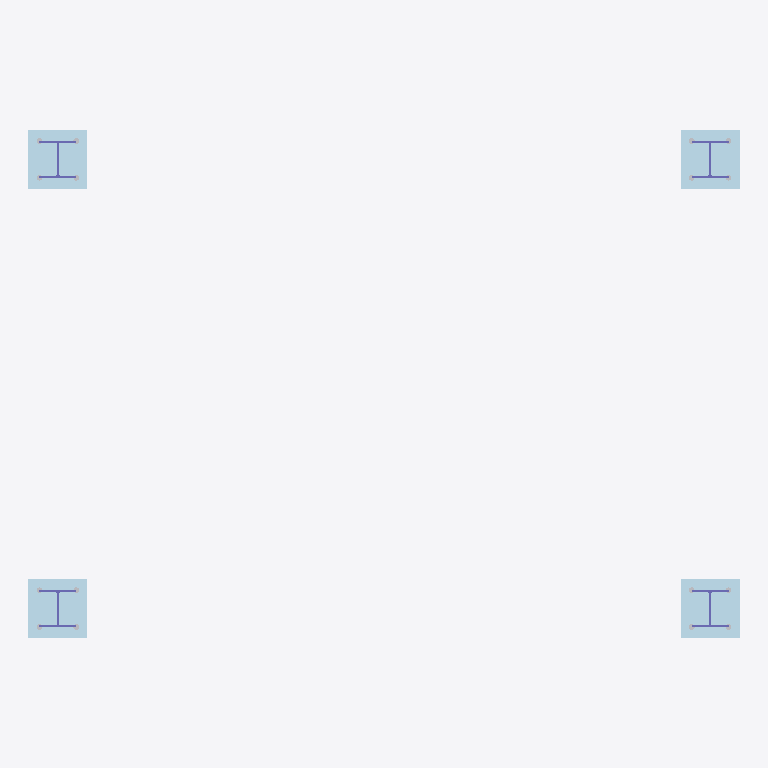
Plan cut of the same IFC building model at storey 'Level 1' (level 0.00 m, cut at 1.40 m), seen from above with north up, elements coloured by IFC class: 4 plates (pale blue), 4 columns (violet), 4 other elements (light grey). Cut surfaces are drawn darker.
Extent 4.9 m × 3.5 m × 4.3 m (x, y, z). Storeys (2): Level 1 at 0.00 m; Level 2 at 4.00 m. Elements (64): 28 IfcMechanicalFastener, 24 IfcColumn, 8 IfcBeam, 4 IfcPlate.

HEADER;
FILE_DESCRIPTION(('ViewDefinition [DesignTransferView_V1.0]'),'2;1');
FILE_NAME('Project  Number','2020-10-22T23:24:00',(''),(''),'The EXPRESS Data Manager Version 5.02.0100.07 : 28 Aug 2013','21.0.0.383 - Exporter 21.1.0.0 - Alternate UI 21.1.0.0','');
FILE_SCHEMA(('IFC4'));
ENDSEC;
DATA;
#126=IFCPROJECT('3Xeu9seOf84B0KzOCCiNEC',#42,'Project  Number',$,$,'Project Name','Project  Status',(#114,#123),#109);
#222=IFCSITE('3Xeu9seOf84B0KzOCCiNEE',#42,'Topography : Surface',$,$,#221,#214,$,.ELEMENT.,$,$,$,$,$);
#141=IFCBUILDING('3Xeu9seOf84B0KzOCCiNED',#42,'',$,$,#33,$,'',.ELEMENT.,$,$,$);
#154=IFCBUILDINGSTOREY('3Xeu9seOf84B0KzOFpJhzp',#42,'Level 1',$,'Level:8mm Head',#152,$,'Level 1',.ELEMENT.,0.0);
#160=IFCBUILDINGSTOREY('3Xeu9seOf84B0KzOFpJh9L',#42,'Level 2',$,'Level:8mm Head',#159,$,'Level 2',.ELEMENT.,4000.0);
#3100=IFCPLATE('1$glBRB6zERvpvuj248Ct8',#42,'Baseplate','-','Base Plate',#75963,#3110,$,$);
#3139=IFCPLATE('3nRagFzErECPxG7ztET9HP',#42,'Baseplate','-','Base Plate',#75968,#3149,$,$);
#3178=IFCPLATE('0jvfQ0kKb23OubZ6d7UIJ4',#42,'Baseplate','-','Base Plate',#75973,#3188,$,$);
#3217=IFCPLATE('2exddpy6n1HwZhIfm257WB',#42,'Baseplate','-','Base Plate',#75978,#3227,$,$);
#1766=IFCCOLUMN('02xjOAeCn8zgUf6zKHyL5B',#42,'Structural Columns : M_W Shapes-Column : W250X73','BP{AEADA40A-286F-4CCD-8453-4E38FBCC2387}','W250X73',#1807,#1776,'209597',$);
#2075=IFCCOLUMN('11KCRVOcH6bQ2$60u6bwwi',#42,'Structural Columns : M_W Shapes-Column : W250X73','BP{AEADA40A-286F-4CCD-8453-4E38FBCC2387}','W250X73',#2112,#2085,'209510',$);
#2591=IFCCOLUMN('2VN5OK2XH6KARpNnv6mrW7',#42,'Structural Columns : M_W Shapes-Column : W250X73','BP{AEADA40A-286F-4CCD-8453-4E38FBCC2387}','W250X73',#2628,#2601,'209814',$);
#2487=IFCCOLUMN('1XP28YNCj5lvnpZ6IbILeE',#42,'Structural Columns : M_W Shapes-Column : W250X73','BP{AEADA40A-286F-4CCD-8453-4E38FBCC2387}','W250X73',#2524,#2497,'209148',$);
#10045=IFCMECHANICALFASTENER('1A7LWccKf8uuwWo$R90ZdN',#42,'',$,'Anchor Bolt',#10046,#10055,$,19.05,304.8,$);
#14621=IFCMECHANICALFASTENER('2W8_HPuVn1AAnYbtKK3d$n',#42,'',$,'Anchor Bolt',#14622,#14631,$,19.05,304.8,$);
#59931=IFCMECHANICALFASTENER('0mb7ga9Vn34APlSqBb_LHN',#42,'',$,'Anchor Bolt',#59932,#59941,$,19.05,304.8,$);
#71296=IFCMECHANICALFASTENER('0tf19Cky12GekIcn1VHZ4r',#42,'',$,'Anchor Bolt',#71297,#71306,$,19.05,304.8,$);
ENDSEC;